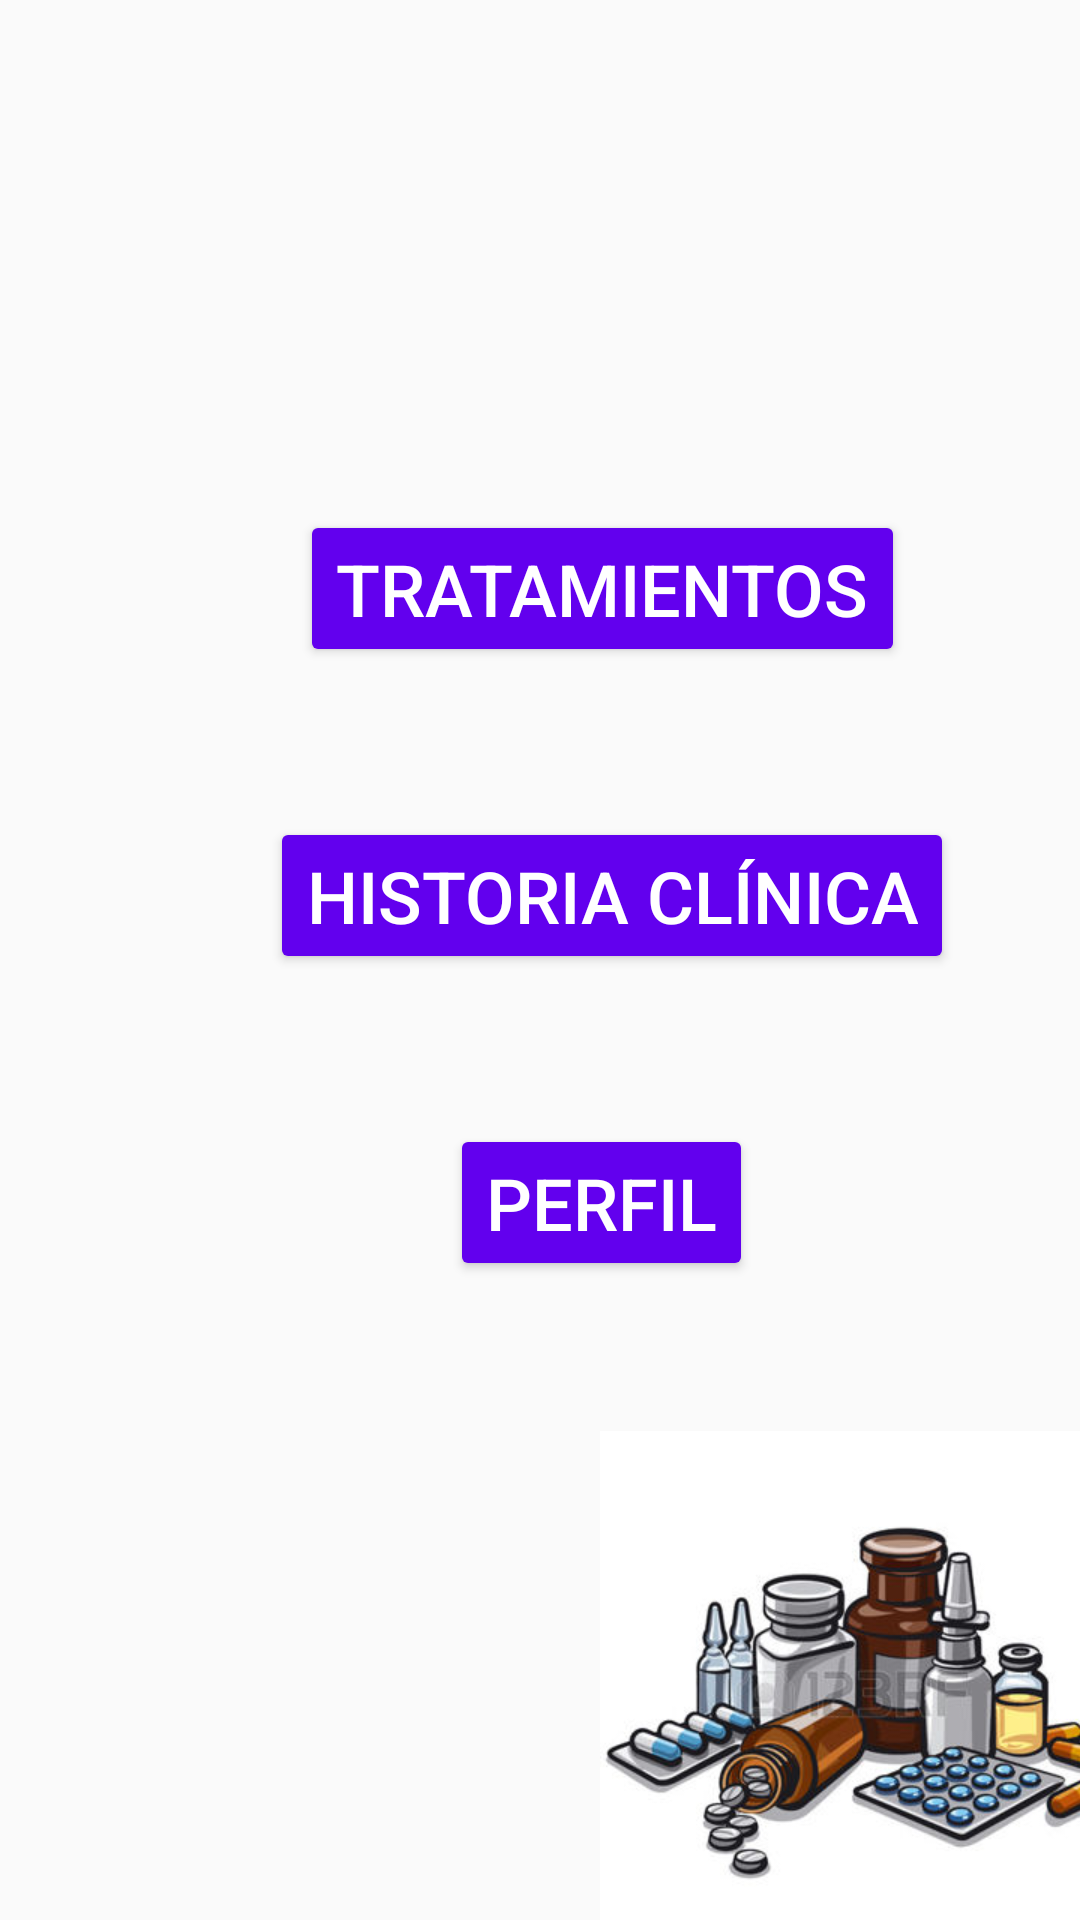

The Android layout XML behind this screen, and the referenced resources:
<!-- AndroidManifest.xml: application theme Theme.Healthscribe -->
<!-- res/layout/activity_menu.xml -->
<?xml version="1.0" encoding="utf-8"?>
<androidx.constraintlayout.widget.ConstraintLayout xmlns:android="http://schemas.android.com/apk/res/android"
    xmlns:app="http://schemas.android.com/apk/res-auto"
    xmlns:tools="http://schemas.android.com/tools"
    android:layout_width="match_parent"
    android:layout_height="match_parent"
    tools:context=".MenuActivity">

    <Button
        android:id="@+id/b_tratamientos"
        android:layout_width="wrap_content"
        android:layout_height="wrap_content"
        android:layout_marginStart="100dp"
        android:layout_marginLeft="100dp"
        android:layout_marginTop="170dp"
        android:backgroundTint="@color/purple_500"
        android:onClick="accesoTratamientos"
        android:text="@string/b_tratamientos"
        android:textColor="@color/white"
        android:textSize="24sp"
        app:layout_constraintStart_toStartOf="parent"
        app:layout_constraintTop_toTopOf="parent" />

    <Button
        android:id="@+id/b_historia"
        android:layout_width="wrap_content"
        android:layout_height="wrap_content"
        android:layout_marginStart="90dp"
        android:layout_marginLeft="90dp"
        android:layout_marginTop="50dp"
        android:onClick="accesoHC"
        android:text="@string/b_historia"
        android:textSize="24sp"
        app:layout_constraintStart_toStartOf="parent"
        app:layout_constraintTop_toBottomOf="@+id/b_tratamientos"
        android:backgroundTint="@color/purple_500"
        android:textColor="@color/white"/>

    <Button
        android:id="@+id/b_perfil"
        android:layout_width="wrap_content"
        android:layout_height="wrap_content"
        android:layout_marginStart="150dp"
        android:layout_marginLeft="150dp"
        android:layout_marginTop="50dp"
        android:onClick="accesoPerfilPac"
        android:text="@string/b_perfil"
        android:textSize="24sp"
        app:layout_constraintStart_toStartOf="parent"
        app:layout_constraintTop_toBottomOf="@+id/b_historia"
        android:backgroundTint="@color/purple_500"
        android:textColor="@color/white"/>

    <ImageView
        android:id="@+id/imageView4"
        android:layout_width="wrap_content"
        android:layout_height="wrap_content"
        android:layout_marginStart="200dp"
        android:layout_marginLeft="200dp"
        android:layout_marginTop="50dp"
        app:layout_constraintStart_toStartOf="parent"
        app:layout_constraintTop_toBottomOf="@+id/b_perfil"
        app:srcCompat="@mipmap/paciente" />


</androidx.constraintlayout.widget.ConstraintLayout>
<!-- resources referenced by this layout -->
<resources>
  <!-- mipmap paciente: jpg bitmap (mipmap-xhdpi, 22154 bytes) -->
  <string name="b_historia">Historia clínica</string>
  <string name="b_perfil">Perfil</string>
  <string name="b_tratamientos">Tratamientos</string>
  <style name="Theme.Healthscribe" parent="Theme.AppCompat.Light.DarkActionBar">
          
          <item name="colorPrimary">@color/purple_500</item>
          <item name="colorPrimaryDark">@color/purple_700</item>
          <item name="colorAccent">@color/teal_200</item>
          
      </style>
  <!-- not gathered from this repository: default colours our renderer supplied (Android Studio template values) -->
  <color name="purple_500">#FF6200EE</color>
  <color name="purple_700">#FF3700B3</color>
  <color name="teal_200">#FF03DAC5</color>
  <color name="white">#FFFFFFFF</color>
</resources>
